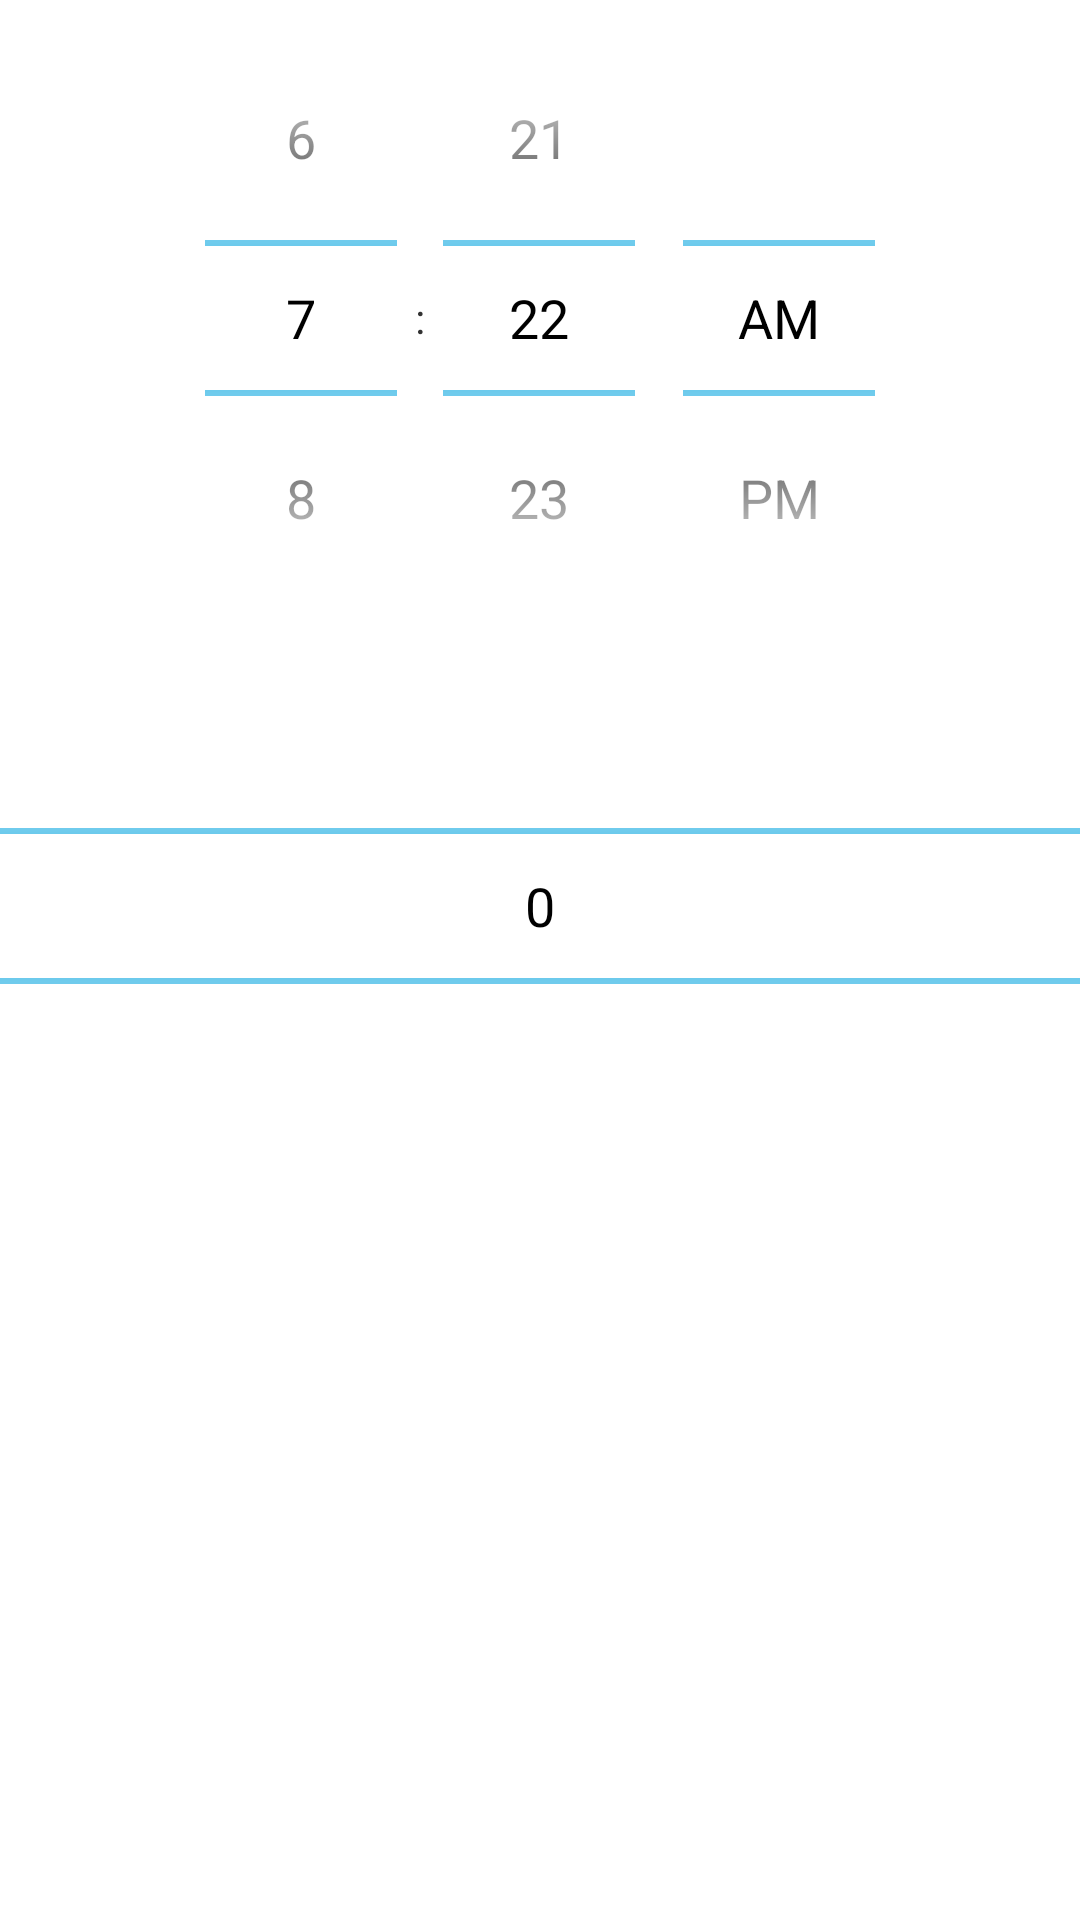

Reconstruct the res/layout file that produces this screen, plus the resources it refers to.
<!-- AndroidManifest.xml: application theme AppTheme -->
<!-- res/layout/dialog_change.xml -->
<?xml version="1.0" encoding="utf-8"?>
<RelativeLayout xmlns:android="http://schemas.android.com/apk/res/android"
    android:layout_width="match_parent" android:layout_height="match_parent">

    <TimePicker
        android:layout_width="match_parent"
        android:layout_height="wrap_content"
        android:id="@+id/timePicker"
        android:layout_alignParentTop="true"
        android:layout_centerHorizontal="true" />

    <NumberPicker
        android:layout_width="match_parent"
        android:layout_height="wrap_content"
        android:id="@+id/numberPicker"
        android:layout_below="@+id/timePicker"
        android:layout_centerHorizontal="true" />

</RelativeLayout>
<!-- resources referenced by this layout -->
<resources>
  <style name="AppTheme" parent="android:Theme.Holo.Light.DarkActionBar">
          
      </style>
</resources>
